Run: headless pygame with SDL's dummy video driver; simulated clock (each Clock.tick advances the game by its frame time, no real sleeping); random seed 0; keys injected as events and as key.get_pressed() state; no mouse input.
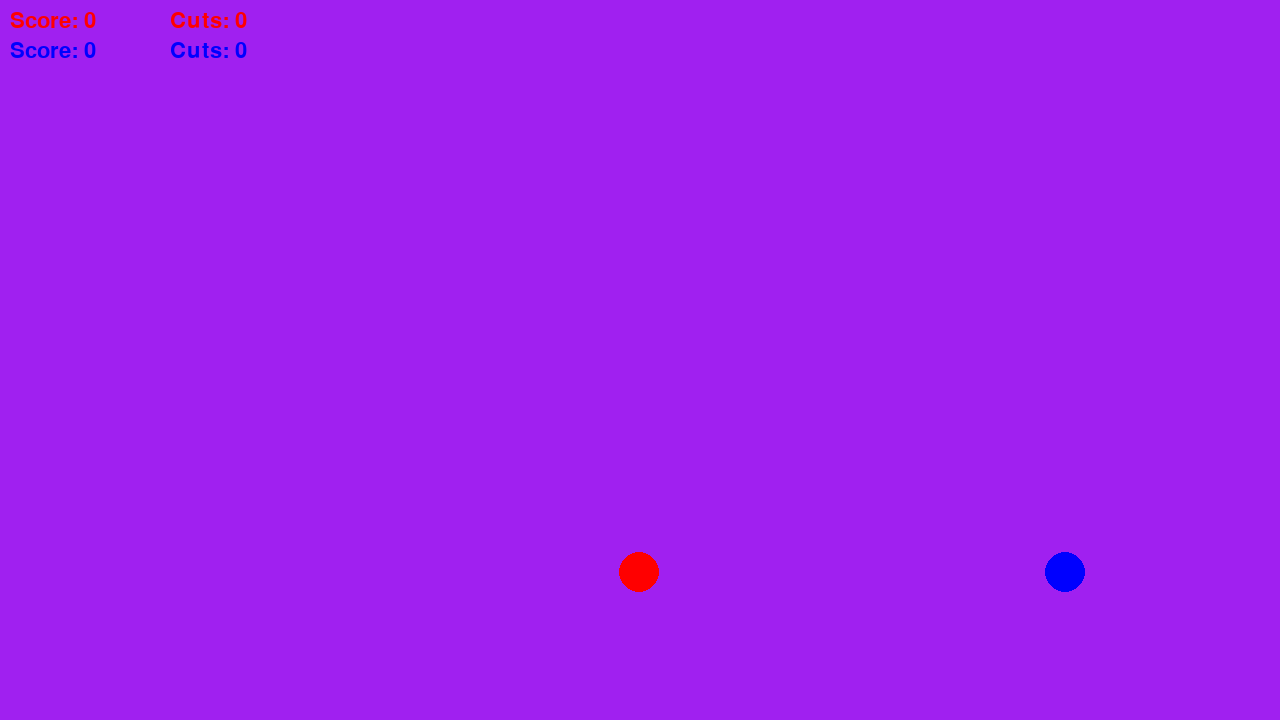
Frame 1 of 4 · flips 1–60 · no input
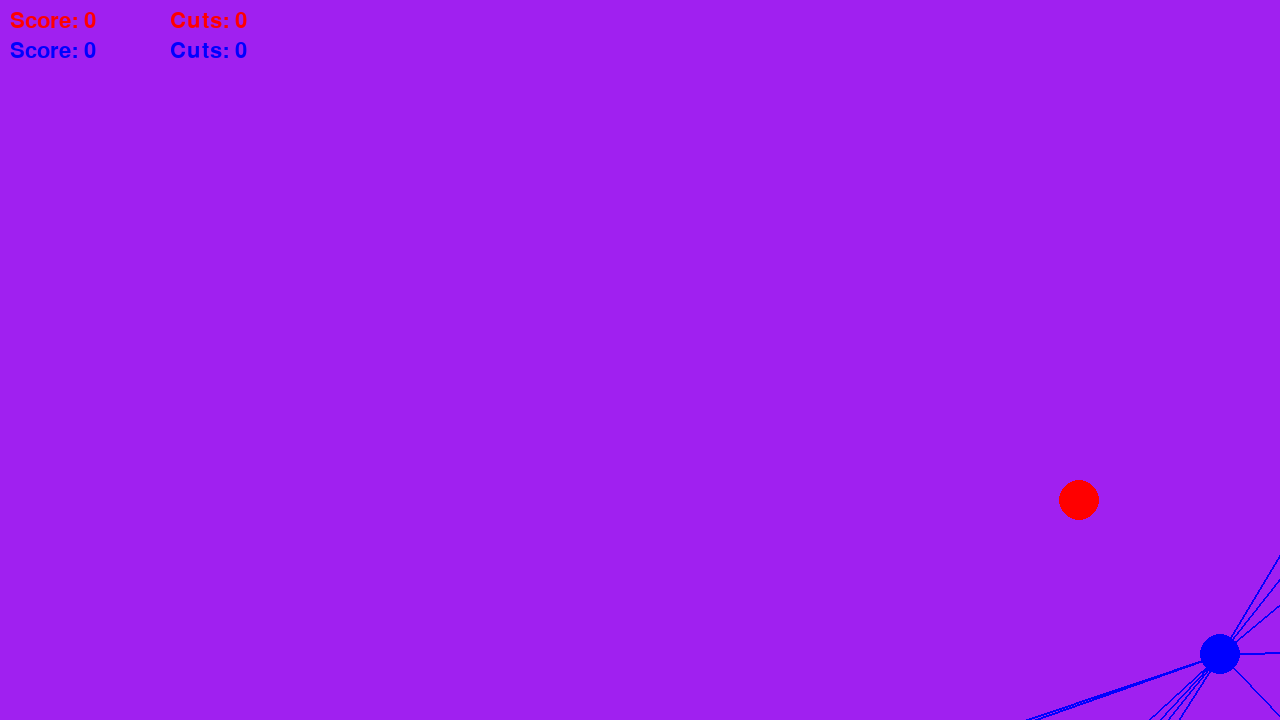
Frame 2 of 4 · flips 61–180 · tapped SPACE, RETURN · held RIGHT (→), D
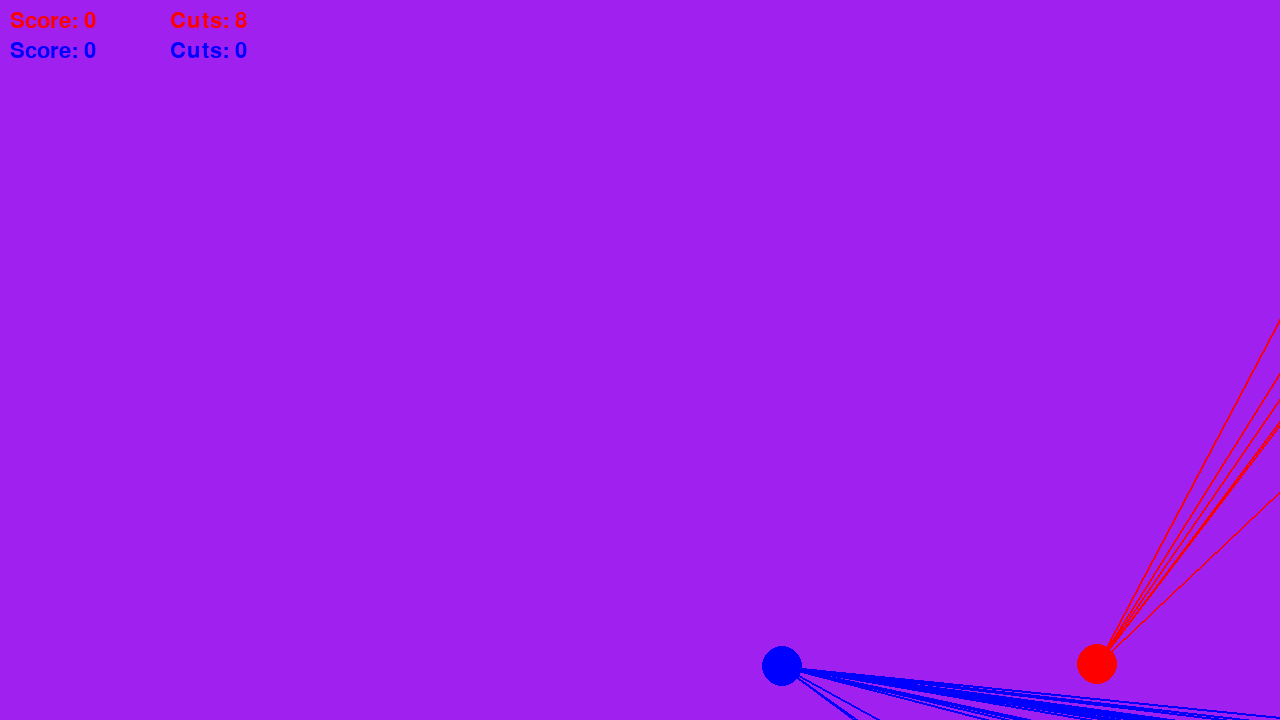
Frame 3 of 4 · flips 181–300 · held DOWN (↓), S
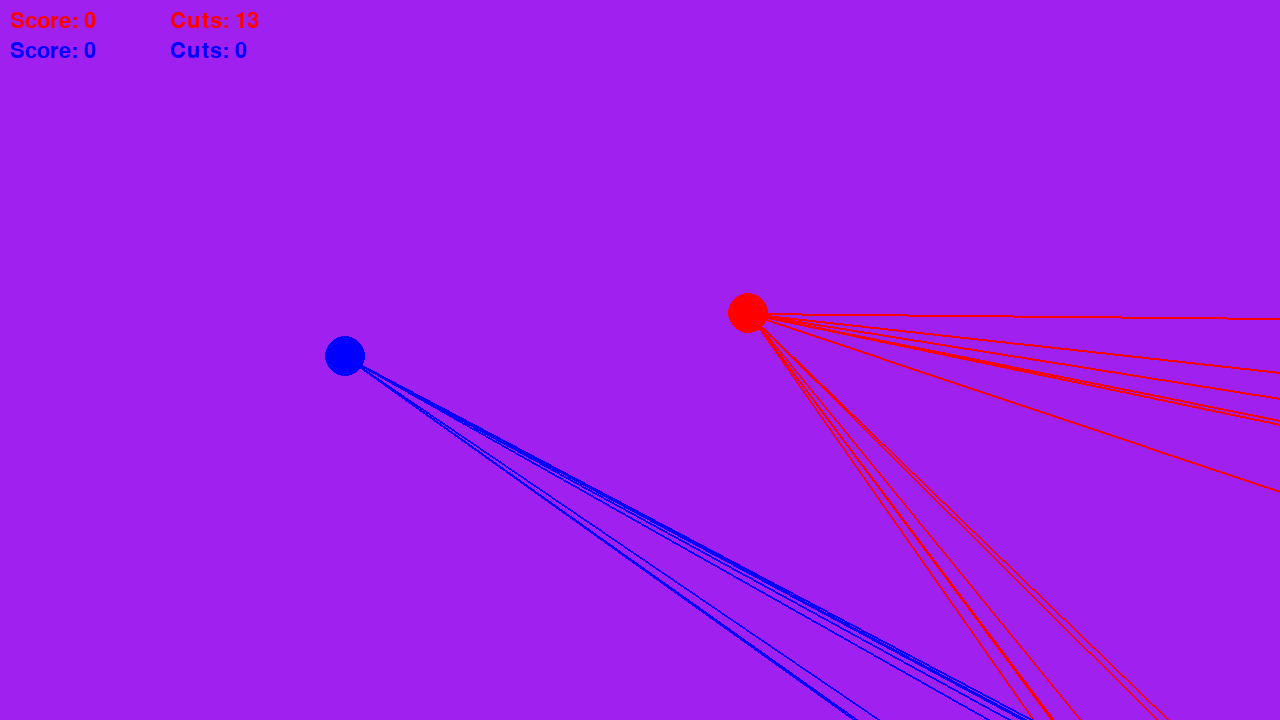
Frame 4 of 4 · flips 301–420 · held LEFT (←), A, UP (↑), W

The pygame program that drew these frames:

import pygame
import math
import random

# pygame setup
pygame.init()
screen = pygame.display.set_mode((1280, 720))
clock = pygame.time.Clock()
running = True
dt = 0

# Text
font = pygame.font.SysFont('Nunito', 32)

# global player vaiables
player_speed = 300*1.5
turn_speed = 275*1.5 # 100
brake_speed = 150 # 150
accel_speed = 400 # 450 maybe better, but really not
turn_rate = 180
r = 20
impact_zone_size = 90 # 60, 200+ for higher difficulty

def move_towards(value, target, max_step):
    if value < target:
        return min(value + max_step, target)
    return max(value - max_step, target)

class Player:
    def __init__(self, pos, color, keys):
        self.pos = pygame.math.Vector2(pos)
        self.color = color
        self.keys = keys
        self.direction = pygame.math.Vector2(0,0)
        self.speed = player_speed
        self.lines = []
        self.impact_zone = []
        self.impact_timer = 0
        self.score = 0
        self.has_lines = False
        self.lines_wiped = False
        self.wipe_counter = 0

    def direction_input(self, pressed):
        up, down, left, right = self.keys
        dir = pygame.math.Vector2(0,0)
        if pressed[up]:
            dir.y -= 1
        if pressed[down]:
            dir.y += 1
        if pressed[left]:
            dir.x -= 1
        if pressed[right]:
            dir.x += 1
        return dir

    def update(self, pressed, dt):
        target = self.direction_input(pressed)
        if self.direction.length_squared() == 0:
            self.direction = pygame.math.Vector2(1, 1)
 
        if target.length_squared() > 0:
            target = target.normalize()
 
            angle = self.direction.angle_to(target)
            angle = (angle + 180) % 360 - 180
 
            max_step = turn_rate * dt
            self.direction = self.direction.rotate(max(-max_step, min(max_step, angle)))

            self.speed = move_towards(self.speed, turn_speed, brake_speed * dt)

        else:
            self.speed = move_towards(self.speed, player_speed, accel_speed * dt)
 
        self.pos += self.direction * self.speed * dt
        # self.collision_wall()
        collision = self.collision_wall()
        self.strings(collision)
        self.impact_timer -= dt

    def collision_wall(self):
        collision = False
        if self.pos.x < r:
                self.pos.x = r
                self.direction.x *= -1
                collision = True
                self.impact_zone = [pygame.math.Vector2(0, y) for y in range(int(self.pos.y) - impact_zone_size, int(self.pos.y) + impact_zone_size)]
        elif self.pos.x > screen.get_width() - r:
            self.pos.x = screen.get_width() - r
            self.direction.x *= -1
            collision = True
            self.impact_zone = [pygame.math.Vector2(screen.get_width(), y) for y in range(int(self.pos.y) - impact_zone_size, int(self.pos.y) + impact_zone_size)]

        if self.pos.y < r:
            self.pos.y = r
            self.direction.y *= -1
            collision = True
            self.impact_zone = [pygame.math.Vector2(x, 0) for x in range(int(self.pos.x) - impact_zone_size, int(self.pos.x) + impact_zone_size)]
        elif self.pos.y > screen.get_height() - r:
            self.pos.y = screen.get_height() - r
            self.direction.y *= -1
            collision = True
            self.impact_zone = [pygame.math.Vector2(x, screen.get_height()) for x in range(int(self.pos.x) - impact_zone_size, int(self.pos.x) + impact_zone_size)]
        return collision

    def strings(self, collision):
        if collision == True:
            self.has_lines = True
            self.impact_timer = 0.17
            # self.lines.append(pygame.math.Vector2(self.pos))
            for i in range(6):
                self.lines.append(random.choice(self.impact_zone))
                # print('running')    
            # print('test')

    def draw(self, surface):
        for line in self.lines:
            # x,y = self.pos
            pygame.draw.line(screen, self.color, line, self.pos, 2)
        pygame.draw.circle(surface, self.color, self.pos, r)
        if self.impact_timer > 0:
            pygame.draw.circle(surface, "#f85e5eb2", self.pos, r + 2, 3)
#############################
def line_distance(point, a, b):
    ab = b - a
    if ab.length_squared() == 0:
        return point.distance_to(a)
    t = (point - a).dot(ab) / ab.length_squared()
    t = max(0, min(1, t))
    return point.distance_to(a + ab * t)

def cut_lines(player, other):
    for line in other.lines[:]:
        if line_distance(player.pos, line, other.pos) <= r:
            other.lines.remove(line)
            other.lines_wiped = True
        player.lines_wiped = False
#############################
def score(player, other):
    if other.has_lines and not other.lines:
        player.score += 1
        other.has_lines = False
        print('empty')

def wipe(player, other):
    if other.lines_wiped == True:
        player.wipe_counter += 1
        other.lines_wiped = False

def collision_player(a, b):
        delta = b.pos - a.pos
        distance = delta.length()

        if distance >= 2 * r or distance == 0:
            return
        
        normal = delta / distance
 
        a.pos -= normal * (2 * r - distance) / 2
        b.pos += normal * (2 * r - distance) / 2
    
        a.direction = a.direction.reflect(normal)
        b.direction = b.direction.reflect(normal)


player_one = Player(
    (screen.get_width() / 3, screen.get_height() / 2),
    (255, 0, 0),
    (pygame.K_w, pygame.K_s, pygame.K_a, pygame.K_d),
)
player_two = Player(
    (screen.get_width() / 3 * 2, screen.get_height() / 2),
    (0 ,0, 255),
    (pygame.K_UP, pygame.K_DOWN, pygame.K_LEFT, pygame.K_RIGHT),
)
 
players = [player_one, player_two]

colors = ["red", "blue", "white", "yellow", "green", "purple", "orange", "cyan", "magenta", "gray"]

for i in range(100):
    x = random.uniform(0, screen.get_width())
    y = random.uniform(0, screen.get_height())
    # color = random.choice(colors)
    color = 'black'
    new_player = Player(
        (x, y),
        color,
        (pygame.K_w, pygame.K_s, pygame.K_a, pygame.K_d),  # keine Tastatursteuerung für Extra-Spieler
    )
    # players.append(new_player)

while running:
    for event in pygame.event.get():
        if event.type == pygame.QUIT:
            running = False
 
    screen.fill("purple")
 
    pressed = pygame.key.get_pressed()
    for player in players:
        player.update(pressed, dt)

    for i, a in enumerate(players):
        for b in players[i + 1:]:
            collision_player(a, b)

    for a in players:
        for b in players:
            if a is not b:
                cut_lines(a, b)
                score(a, b)
                wipe(a, b)
 
    for player in players:
        player.draw(screen)

    score_text_one = font.render(f"Score: {player_one.score}", True, player_one.color)
    score_text_two = font.render(f"Score: {player_two.score}", True, player_two.color)
    screen.blit(score_text_one, (10, 10))
    screen.blit(score_text_two, (10, 40))

    lines_wiped_one = font.render(f"Cuts: {player_one.wipe_counter}", True, player_one.color)
    lines_wiped_two = font.render(f"Cuts: {player_two.wipe_counter}", True, player_two.color)
    screen.blit(lines_wiped_one, (170, 10))
    screen.blit(lines_wiped_two, (170, 40))
 
    pygame.display.flip()
 
    # dt ist die Zeit in Sekunden seit dem letzten Frame
    dt = clock.tick(120) / 1000
 
pygame.quit()
